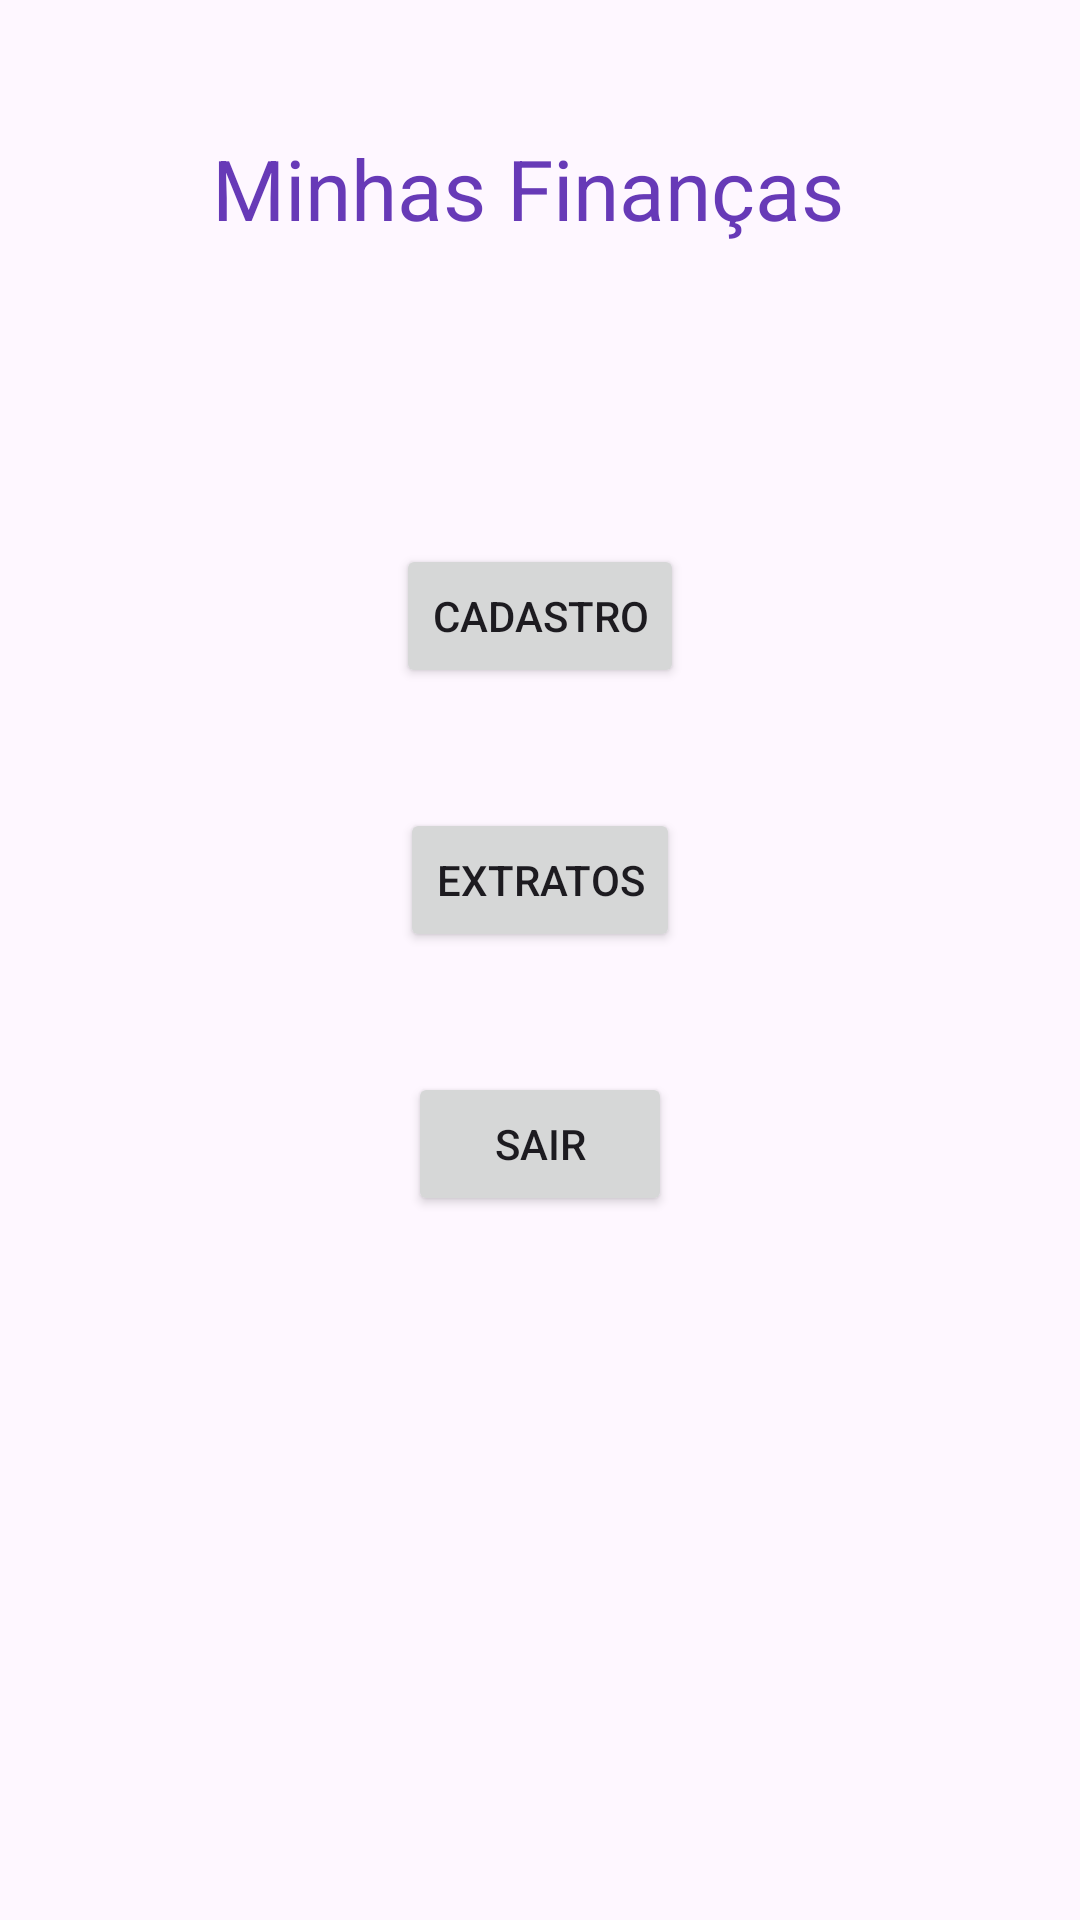

Write the Android layout XML for this screen, with the resource values it uses.
<!-- AndroidManifest.xml: application theme Theme.Appfin -->
<!-- res/layout/activity_main.xml -->
<?xml version="1.0" encoding="utf-8"?>
<androidx.constraintlayout.widget.ConstraintLayout xmlns:android="http://schemas.android.com/apk/res/android"
    xmlns:app="http://schemas.android.com/apk/res-auto"
    xmlns:tools="http://schemas.android.com/tools"
    android:id="@+id/main"
    android:layout_width="match_parent"
    android:layout_height="match_parent"
    tools:context=".MainActivity">

    <TextView
        android:id="@+id/textView"
        android:layout_width="wrap_content"
        android:layout_height="wrap_content"
        android:text="Minhas Finanças"
        android:textColor="#673AB7"
        android:textSize="28sp"
        app:layout_constraintBottom_toBottomOf="parent"
        app:layout_constraintEnd_toEndOf="parent"
        app:layout_constraintHorizontal_bias="0.473"
        app:layout_constraintStart_toStartOf="parent"
        app:layout_constraintTop_toTopOf="parent"
        app:layout_constraintVertical_bias="0.073" />

    <Button
        android:id="@+id/botaoCadastro"
        android:layout_width="wrap_content"
        android:layout_height="wrap_content"
        android:layout_marginTop="100dp"
        android:onClick="abrirTelaCadastro"
        android:text="Cadastro"
        app:layout_constraintEnd_toEndOf="parent"
        app:layout_constraintStart_toStartOf="parent"
        app:layout_constraintTop_toBottomOf="@+id/textView" />

    <Button
        android:id="@+id/botaoExtrato"
        android:layout_width="wrap_content"
        android:layout_height="wrap_content"
        android:layout_marginTop="40dp"
        android:onClick="abrirTelaExtract"
        android:text="Extratos"
        app:layout_constraintEnd_toEndOf="parent"
        app:layout_constraintStart_toStartOf="parent"
        app:layout_constraintTop_toBottomOf="@+id/botaoCadastro" />

    <Button
        android:id="@+id/botaoSair"
        android:layout_width="wrap_content"
        android:layout_height="wrap_content"
        android:layout_marginTop="40dp"
        android:onClick="fecharApp()"
        android:text="Sair"
        app:layout_constraintEnd_toEndOf="parent"
        app:layout_constraintStart_toStartOf="parent"
        app:layout_constraintTop_toBottomOf="@+id/botaoExtrato" />

    <TextView
        android:id="@+id/textView4"
        android:layout_width="350dp"
        android:layout_height="222dp"
        android:layout_marginTop="30dp"
        app:layout_constraintEnd_toEndOf="parent"
        app:layout_constraintStart_toStartOf="parent"
        app:layout_constraintTop_toBottomOf="@+id/botaoSair" />

</androidx.constraintlayout.widget.ConstraintLayout>
<!-- resources referenced by this layout -->
<resources>
  <style name="Theme.Appfin" parent="Base.Theme.Appfin" />
  <style name="Base.Theme.Appfin" parent="Theme.Material3.DayNight.NoActionBar">
          
          
      </style>
</resources>
